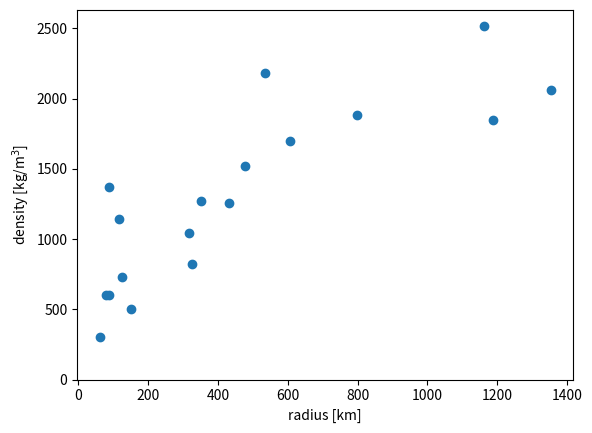

This chart was generated by the following Python code:
#!/usr/bin/env python3
# -*- coding: utf-8 -*-
"""
Created on Fri Nov  6 15:56:32 2020

@author: john
"""

import numpy as np
import matplotlib.pyplot as plt

densities = np.array([600,1370,600,1140,300,730,500,1040,820,1270,1260,1520,2180,1700,1885,2520,1850,2060])
radii = np.array([157,174,178,235,123,249,304,632,652,705,866,958,1070,1212,1595,2326,2376,2706])/2

plt.scatter(radii, densities)
plt.xlabel("radius [km]")
plt.ylabel(r"density [kg/m${^3}$]")
plt.ylim(0)
# plt.savefig("bierson.png")

low_densities = densities[radii < 200]
average_density = np.mean(low_densities)